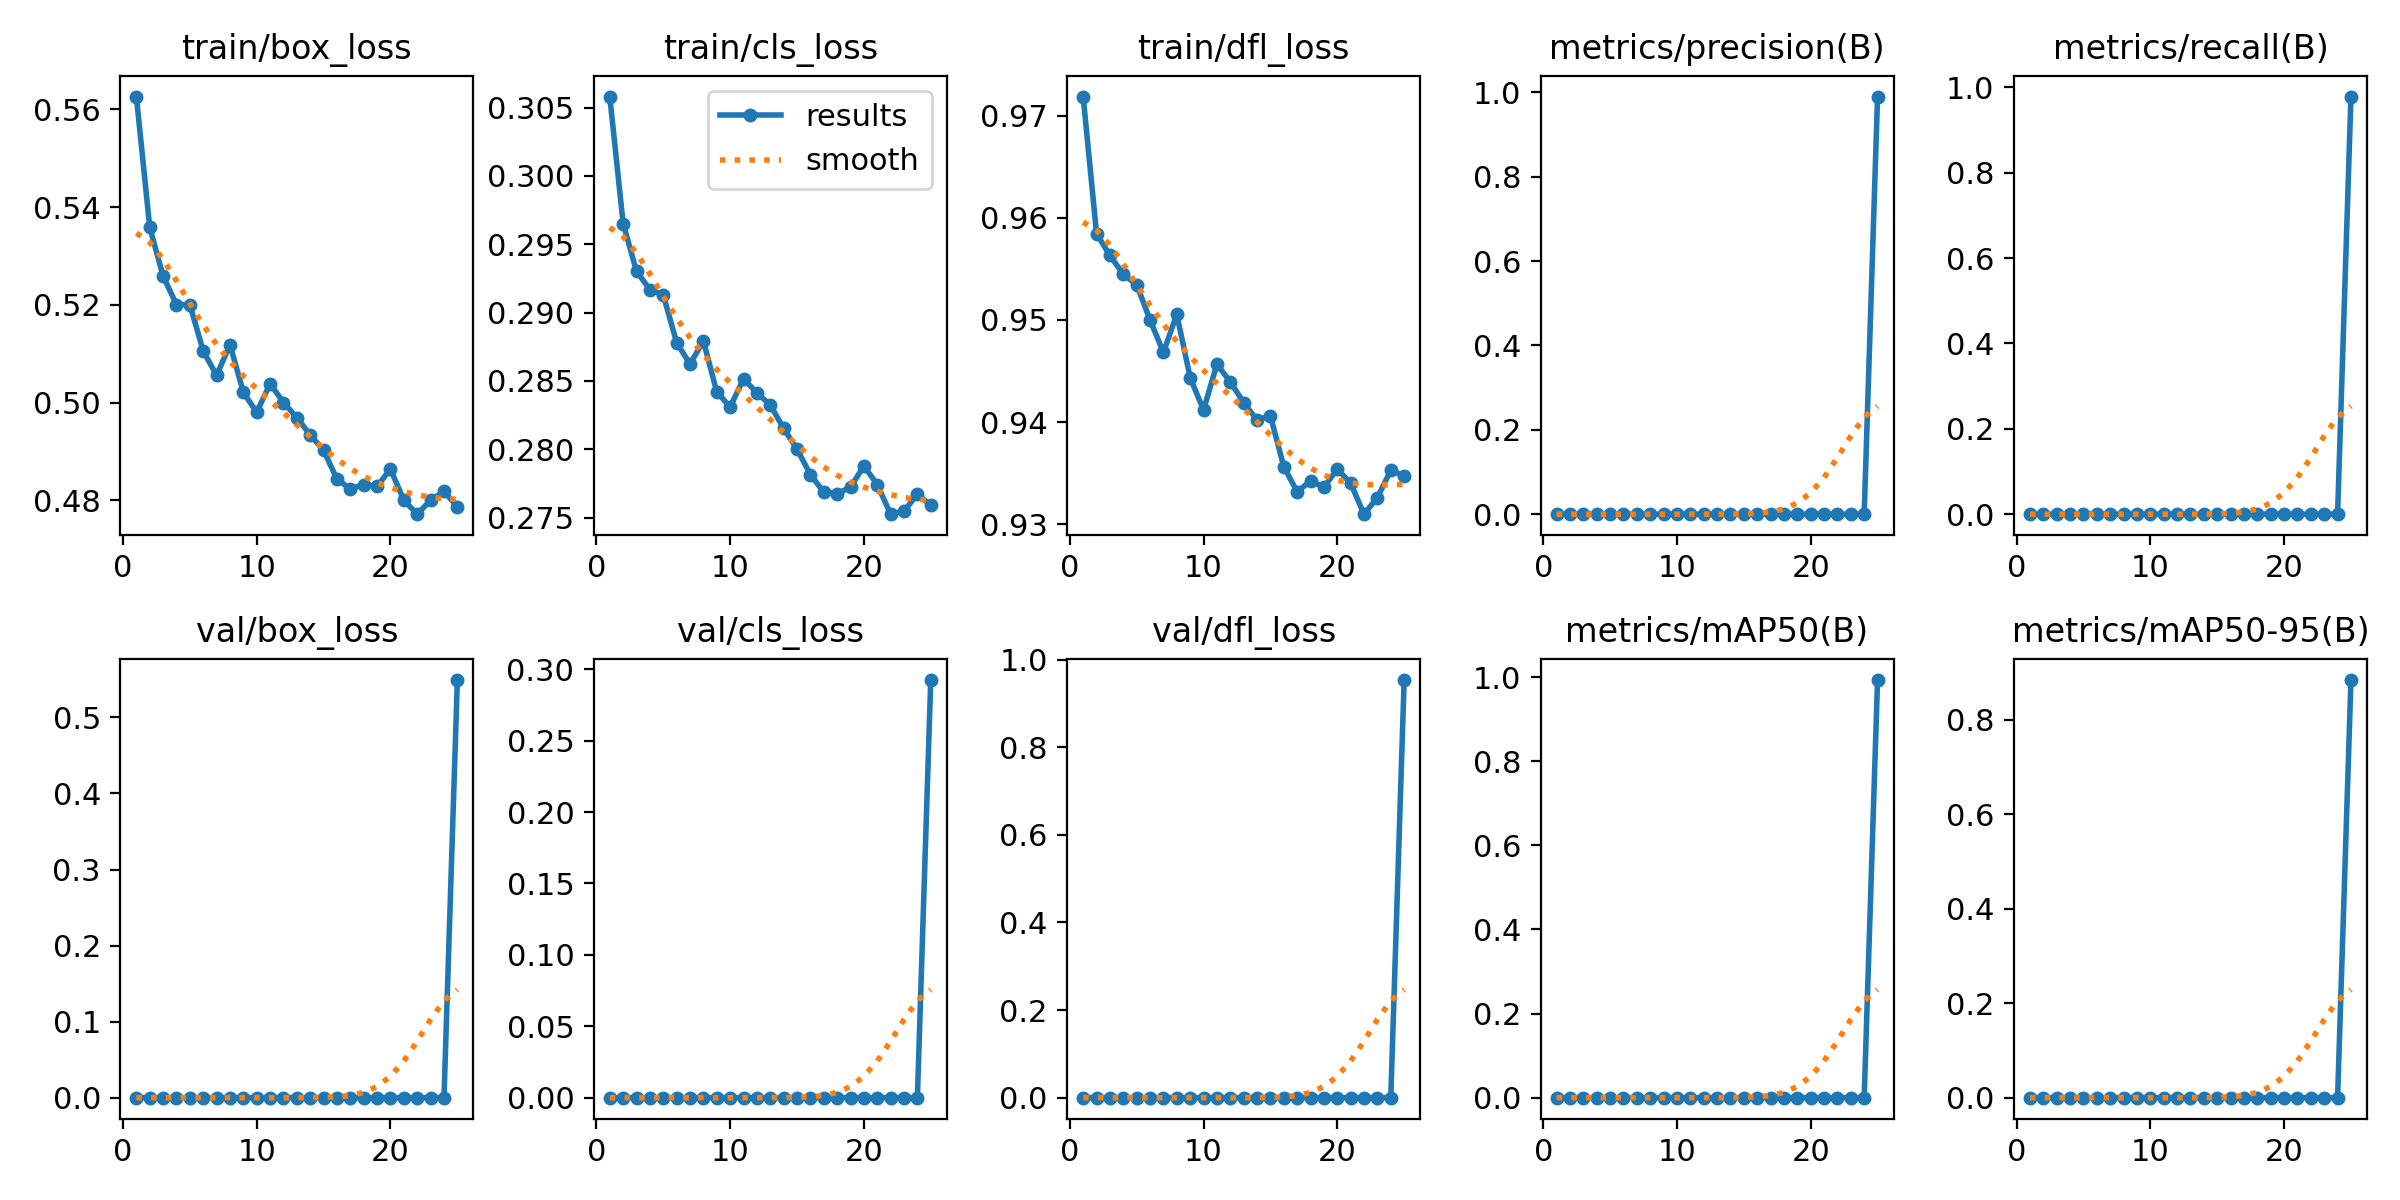

Values plotted in this chart, from the file beside it:
epoch, time, train/box_loss, train/cls_loss, train/dfl_loss, metrics/precision(B), metrics/recall(B), metrics/mAP50(B), metrics/mAP50-95(B), val/box_loss, val/cls_loss, val/dfl_loss, lr/pg0, lr/pg1, lr/pg2
1, 11.12, 0.5626, 0.3058, 0.9719, 0, 0, 0, 0, 0, 0, 0, 0.09018, 8.91509e-05, 8.91509e-05
2, 20.43, 0.5359, 0.2965, 0.9584, 0, 0, 0, 0, 0, 0, 0, 0.08027, 0.0001721, 0.0001721
3, 29.56, 0.5259, 0.293, 0.9563, 0, 0, 0, 0, 0, 0, 0, 0.07034, 0.0002478, 0.0002478
4, 38.55, 0.5201, 0.2917, 0.9545, 0, 0, 0, 0, 0, 0, 0, 0.06041, 0.0003165, 0.0003165
5, 47.33, 0.52, 0.2913, 0.9535, 0, 0, 0, 0, 0, 0, 0, 0.05047, 0.000378, 0.000378
6, 56.13, 0.5105, 0.2878, 0.95, 0, 0, 0, 0, 0, 0, 0, 0.04053, 0.0004324, 0.0004324
7, 64.74, 0.5056, 0.2862, 0.9468, 0, 0, 0, 0, 0, 0, 0, 0.03057, 0.0004797, 0.0004797
8, 73.34, 0.5118, 0.2879, 0.9506, 0, 0, 0, 0, 0, 0, 0, 0.02061, 0.0005198, 0.0005198
9, 81.86, 0.5021, 0.2842, 0.9444, 0, 0, 0, 0, 0, 0, 0, 0.01065, 0.0005528, 0.0005528
10, 90.43, 0.498, 0.2831, 0.9412, 0, 0, 0, 0, 0, 0, 0, 0.000673, 0.0005787, 0.0005787
11, 98.91, 0.5039, 0.2852, 0.9457, 0, 0, 0, 0, 0, 0, 0, 0.0005436, 0.0005436, 0.0005436
12, 107.4, 0.5, 0.2841, 0.9439, 0, 0, 0, 0, 0, 0, 0, 0.000508, 0.000508, 0.000508
13, 115.9, 0.4969, 0.2832, 0.9419, 0, 0, 0, 0, 0, 0, 0, 0.0004723, 0.0004723, 0.0004723
14, 124.5, 0.4934, 0.2815, 0.9402, 0, 0, 0, 0, 0, 0, 0, 0.0004367, 0.0004367, 0.0004367
15, 133, 0.4902, 0.28, 0.9406, 0, 0, 0, 0, 0, 0, 0, 0.000401, 0.000401, 0.000401
16, 142.6, 0.4843, 0.2782, 0.9356, 0, 0, 0, 0, 0, 0, 0, 0.0003654, 0.0003654, 0.0003654
17, 151, 0.4823, 0.2769, 0.9332, 0, 0, 0, 0, 0, 0, 0, 0.0003298, 0.0003298, 0.0003298
18, 159.6, 0.4832, 0.2768, 0.9342, 0, 0, 0, 0, 0, 0, 0, 0.0002941, 0.0002941, 0.0002941
19, 168.1, 0.4829, 0.2772, 0.9336, 0, 0, 0, 0, 0, 0, 0, 0.0002585, 0.0002585, 0.0002585
20, 176.7, 0.4864, 0.2788, 0.9354, 0, 0, 0, 0, 0, 0, 0, 0.0002228, 0.0002228, 0.0002228
21, 185.2, 0.48, 0.2774, 0.934, 0, 0, 0, 0, 0, 0, 0, 0.0001872, 0.0001872, 0.0001872
22, 193.7, 0.4771, 0.2752, 0.931, 0, 0, 0, 0, 0, 0, 0, 0.0001516, 0.0001516, 0.0001516
23, 202.2, 0.48, 0.2755, 0.9326, 0, 0, 0, 0, 0, 0, 0, 0.0001159, 0.0001159, 0.0001159
24, 210.7, 0.4818, 0.2767, 0.9353, 0, 0, 0, 0, 0, 0, 0, 8.028e-05, 8.028e-05, 8.028e-05
25, 228.6, 0.4787, 0.2759, 0.9347, 0.9898, 0.9787, 0.9933, 0.8838, 0.5492, 0.2925, 0.9533, 4.464e-05, 4.464e-05, 4.464e-05
